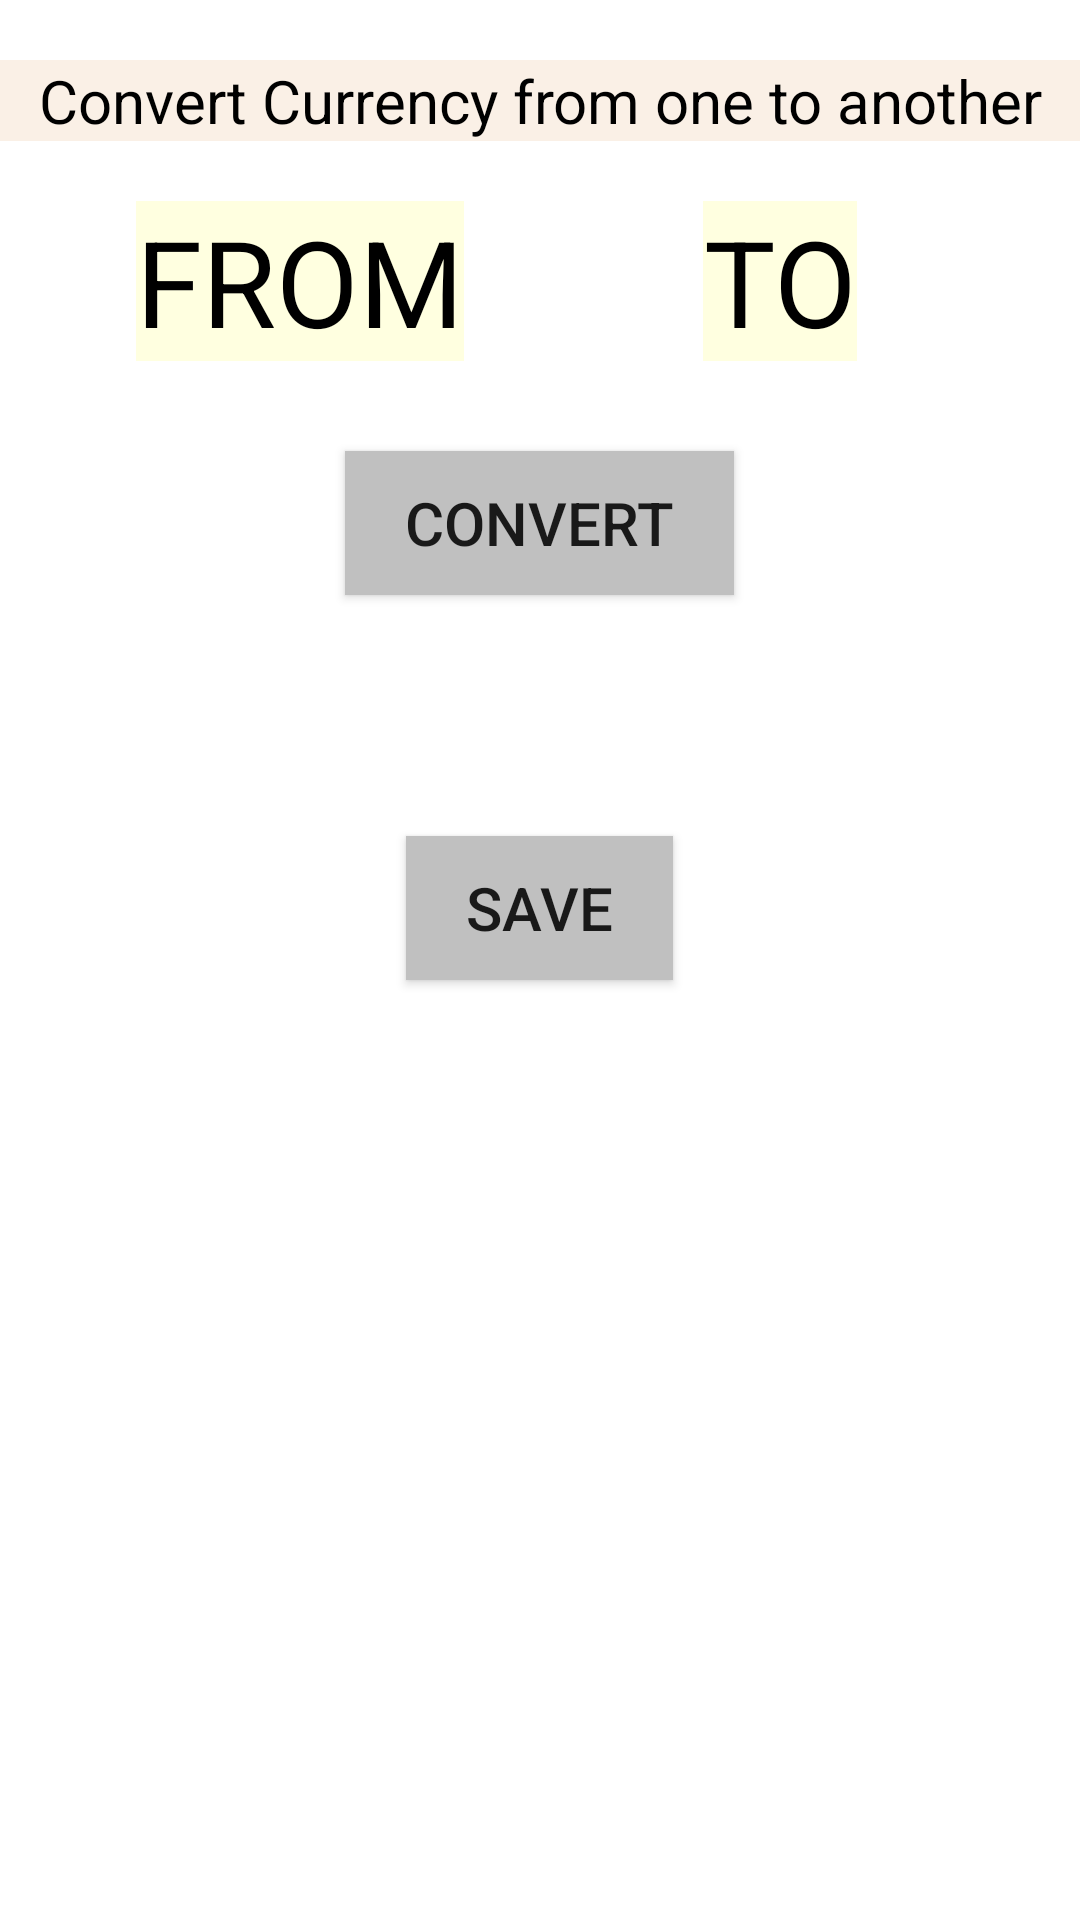

Reconstruct the res/layout file that produces this screen, plus the resources it refers to.
<!-- AndroidManifest.xml: application theme Theme.HighlightApplication -->
<!-- res/layout/fragment_currency.xml -->
<?xml version="1.0" encoding="utf-8"?>
<LinearLayout xmlns:android="http://schemas.android.com/apk/res/android"
    xmlns:app="http://schemas.android.com/apk/res-auto"
    xmlns:tools="http://schemas.android.com/tools"
    android:layout_width="match_parent"
    android:background="@color/white"
    android:layout_height="match_parent"
    android:orientation="vertical">

    <TextView
        android:layout_width="match_parent"
        android:layout_marginTop="20dp"
        android:layout_gravity="center"
        android:gravity="center"
        android:textSize="20sp"
        android:textColor="@color/black"
        android:background="@color/Linen"
        android:text="Convert Currency from one to another"
        android:layout_height="wrap_content"/>

    <LinearLayout
        android:layout_width="match_parent"
        android:orientation="horizontal"
        android:layout_marginTop="20dp"
        android:layout_marginStart="20dp"
        android:background="@color/white"
        android:layout_marginEnd="20dp"
        android:layout_height="wrap_content">

        <LinearLayout
            android:layout_width="0dp"
            android:layout_weight="1"
            android:orientation="vertical"
            android:layout_height="wrap_content">

            <TextView
                android:layout_width="wrap_content"
                android:text="FROM"
                android:layout_gravity="center"
                android:background="@color/LightYellow"
                android:gravity="center"
                android:textColor="@color/black"
                android:textSize="40sp"
                android:layout_height="wrap_content"/>

            <Spinner
                android:id="@+id/spinner_from"
                android:layout_marginTop="10dp"
                android:layout_gravity="center"
                android:gravity="center"
                android:background="@color/white"
                android:layout_width="match_parent"
                android:layout_height="wrap_content"/>

        </LinearLayout>

        <LinearLayout
            android:layout_width="0dp"
            android:layout_weight="1"
            android:orientation="vertical"
            android:layout_height="wrap_content">

            <TextView
                android:layout_width="wrap_content"
                android:text="TO"
                android:background="@color/LightYellow"
                android:layout_gravity="center"
                android:gravity="center"
                android:textColor="@color/black"
                android:textSize="40sp"
                android:layout_height="wrap_content"/>

            <Spinner
                android:id="@+id/spinner_to"
                android:layout_marginTop="10dp"
                android:layout_gravity="center"
                android:gravity="center"
                android:background="@color/white"
                android:layout_width="match_parent"
                android:layout_height="wrap_content"/>

        </LinearLayout>

    </LinearLayout>

    <Button
        android:id="@+id/btn_convert"
        android:layout_width="wrap_content"
        android:text="Convert"
        android:background="@color/Silver"
        android:layout_marginTop="20dp"
        android:layout_gravity="center"
        android:textSize="20sp"
        android:paddingStart="20dp"
        android:paddingEnd="20sp"
        android:paddingTop="10dp"
        android:paddingBottom="10dp"
        android:layout_height="wrap_content"/>

    <TextView
        android:id="@+id/txt_currency"
        android:text=""
        android:layout_gravity="center"
        android:gravity="center"
        android:layout_marginTop="20dp"
        android:textSize="30sp"
        android:textColor="@color/black"
        android:layout_width="match_parent"
        android:layout_height="wrap_content"/>

    <Button
        android:id="@+id/btn_savedata"
        android:layout_width="wrap_content"
        android:text="Save"
        android:background="@color/Silver"
        android:layout_marginTop="20dp"
        android:layout_gravity="center"
        android:textSize="20sp"
        android:paddingStart="20dp"
        android:paddingEnd="20sp"
        android:paddingTop="10dp"
        android:paddingBottom="10dp"
        android:layout_height="wrap_content"/>
</LinearLayout>
<!-- resources referenced by this layout -->
<resources>
  <color name="LightYellow">#FFFFE0</color>
  <color name="Linen">#FAF0E6</color>
  <color name="Silver">#C0C0C0</color>
  <color name="black">#FF000000</color>
  <color name="white">#FFFFFFFF</color>
  <style name="Theme.HighlightApplication" parent="Theme.MaterialComponents.DayNight.DarkActionBar">
          
          <item name="colorPrimary">@color/purple_500</item>
          <item name="colorPrimaryVariant">@color/purple_700</item>
          <item name="colorOnPrimary">@color/white</item>
          
          <item name="colorSecondary">@color/teal_200</item>
          <item name="colorSecondaryVariant">@color/teal_700</item>
          <item name="colorOnSecondary">@color/black</item>
          
          <item name="android:statusBarColor" tools:targetApi="l">?attr/colorPrimaryVariant</item>
          
      </style>
  <color name="purple_500">#FF6200EE</color>
  <color name="purple_700">#FF3700B3</color>
  <color name="teal_200">#FF03DAC5</color>
  <color name="teal_700">#FF018786</color>
</resources>
